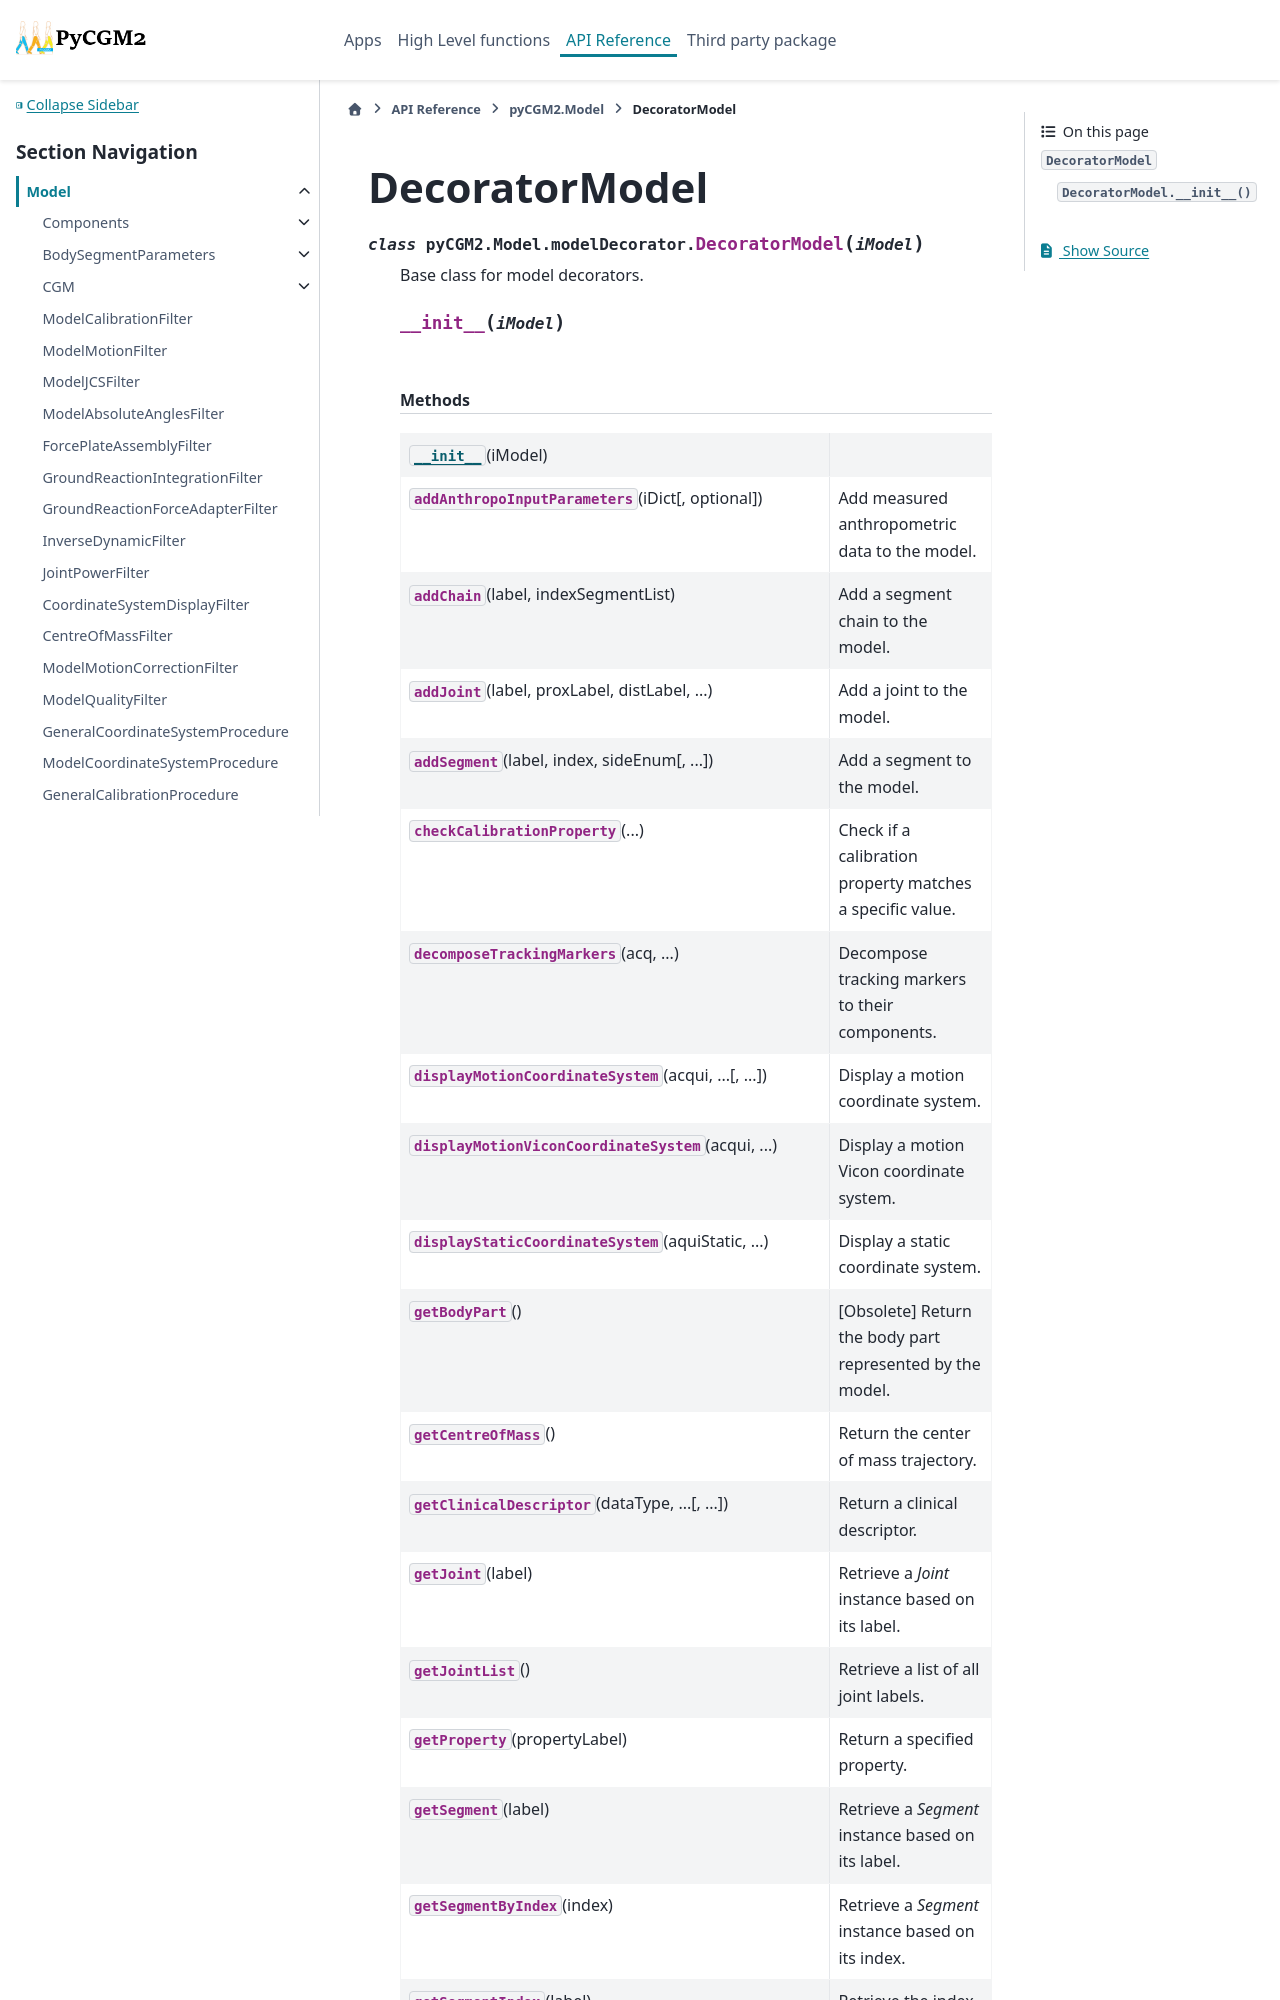

repository: pyCGM2/pyCGM2 · page: modules/model/generated/pyCGM2.Model.modelDecorator.DecoratorModel.html · generator: sphinx

DecoratorModel
==============

.. currentmodule:: pyCGM2.Model.modelDecorator

.. autoclass:: DecoratorModel
   :members:

   
   .. automethod:: __init__

   
   .. rubric:: Methods

   .. autosummary::
   
      ~DecoratorModel.__init__
      ~DecoratorModel.addAnthropoInputParameters
      ~DecoratorModel.addChain
      ~DecoratorModel.addJoint
      ~DecoratorModel.addSegment
      ~DecoratorModel.checkCalibrationProperty
      ~DecoratorModel.decomposeTrackingMarkers
      ~DecoratorModel.displayMotionCoordinateSystem
      ~DecoratorModel.displayMotionViconCoordinateSystem
      ~DecoratorModel.displayStaticCoordinateSystem
      ~DecoratorModel.getBodyPart
      ~DecoratorModel.getCentreOfMass
      ~DecoratorModel.getClinicalDescriptor
      ~DecoratorModel.getJoint
      ~DecoratorModel.getJointList
      ~Decorato
